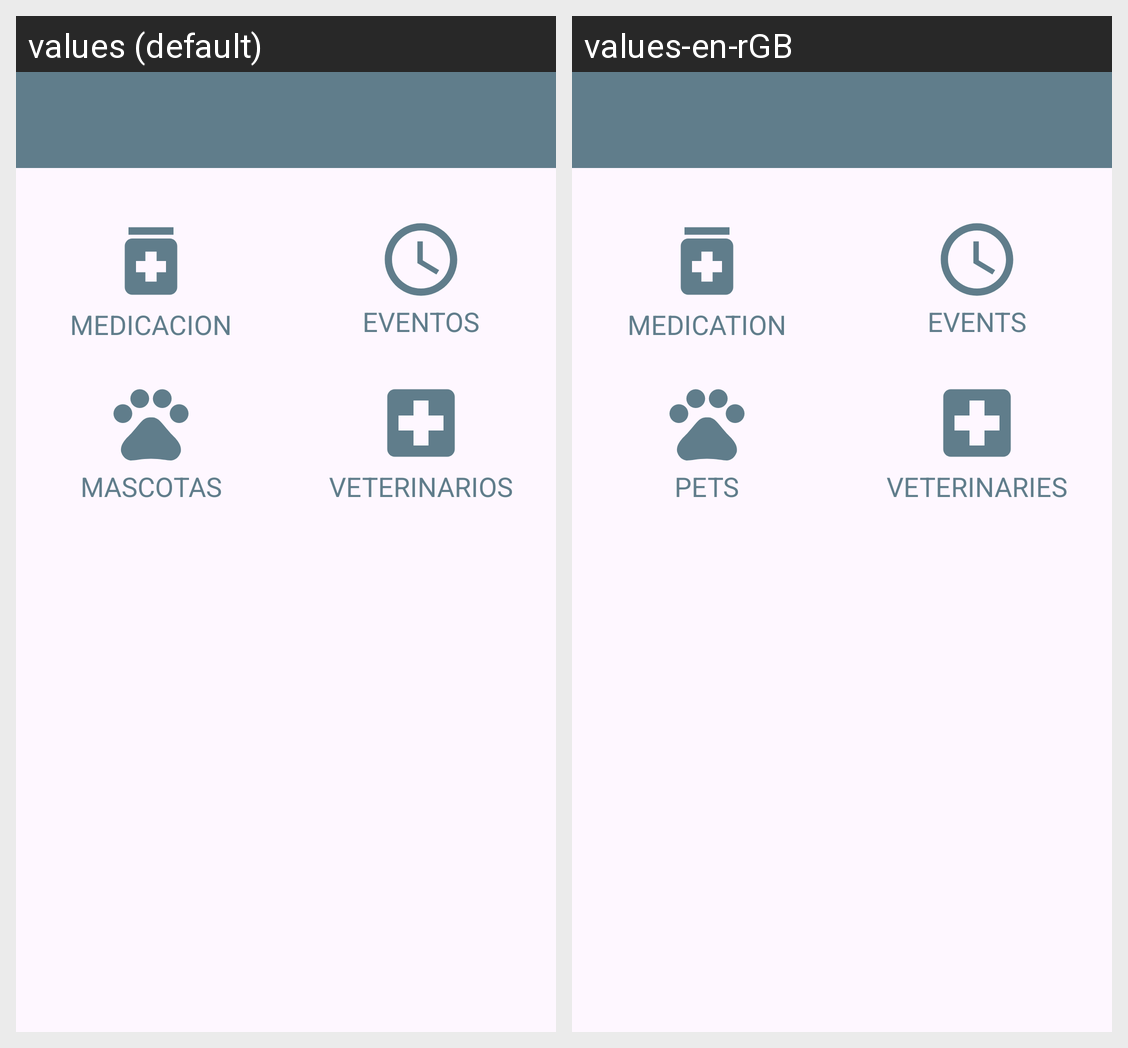

Here is an Android app screen in its default locale and in the app's own translations. Write out the translated-string differences for the strings that appear on this screen.
Android screen res/layout/activity_home.xml rendered under 2 locales, left to right: values (default), values-en-rGB. Device: Nexus 5 (rendered at 1080×1920; each locale shown at half size, 540×960, under a caption strip naming it); theme Theme.PetProtech.
Strings drawn on this screen, with the default value and each locale's value (text and hints the layout hard-codes, and strings that could not be matched under every locale, appear in the picture but are not listed):

medicacion
  values: MEDICACION
  values-en-rGB: MEDICATION

eventos
  values: EVENTOS
  values-en-rGB: EVENTS

mascotas
  values: MASCOTAS
  values-en-rGB: PETS

veterinarios
  values: VETERINARIOS
  values-en-rGB: VETERINARIES
